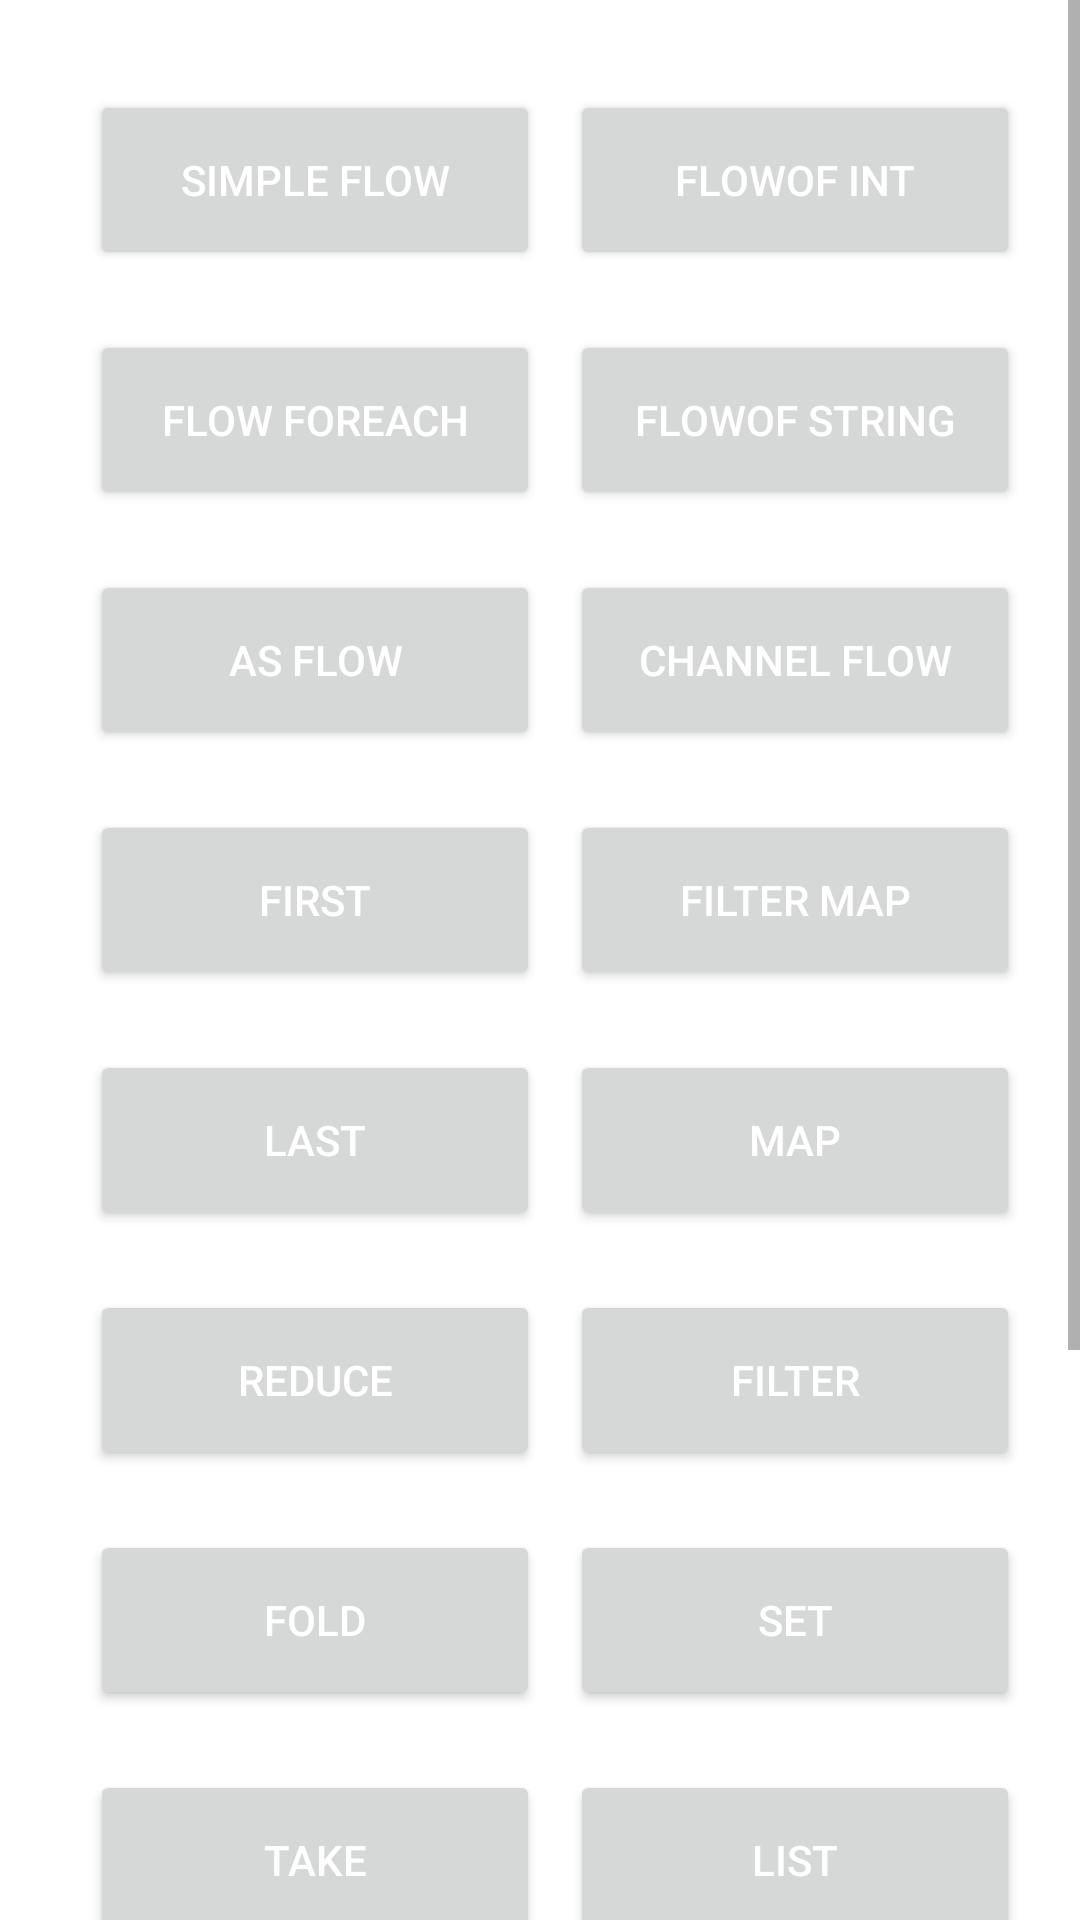

Produce the Android XML layout that renders to this screen, including the resource entries it uses.
<!-- AndroidManifest.xml: application theme Theme.Kotlin_FlowExample -->
<!-- res/layout/activity_flow_operators.xml -->
<?xml version="1.0" encoding="utf-8"?>
<ScrollView
    xmlns:android="http://schemas.android.com/apk/res/android"
    xmlns:app="http://schemas.android.com/apk/res-auto"
    xmlns:tools="http://schemas.android.com/tools"
    android:layout_width="match_parent"
    android:layout_height="match_parent">
    <LinearLayout
        android:layout_width="match_parent"
        android:layout_height="match_parent"
        android:orientation="horizontal"
        android:layout_margin="10dp"
        android:gravity="center_horizontal"
        android:padding="10dp"
        tools:context=".FlowOperators.FlowOperatorsActivity">

            <LinearLayout
                android:layout_width="wrap_content"
                android:layout_height="wrap_content"
                android:gravity="center"
                android:orientation="vertical">



                <Button
                    android:id="@+id/btnSimpleFlow"
                    android:layout_width="150dp"
                    android:layout_height="60dp"
                    android:layout_margin="10dp"
                    android:textColor="@color/white"
                    android:textSize="14sp"
                    android:layout_weight="1"
                    android:text="Simple Flow"/>

                <Button
                    android:id="@+id/btnFlowForEach"
                    android:layout_width="150dp"
                    android:layout_height="60dp"
                    android:layout_margin="10dp"
                    android:textColor="@color/white"
                    android:textSize="14sp"
                    android:layout_weight="1"
                    android:text="Flow ForEach"/>

                <Button
                    android:id="@+id/btnAsFlow"
                    android:layout_width="150dp"
                    android:layout_height="60dp"
                    android:layout_margin="10dp"
                    android:textColor="@color/white"
                    android:textSize="14sp"
                    android:layout_weight="1"
                    android:text="As Flow"/>

                <Button
                    android:id="@+id/btnFirst"
                    android:layout_width="150dp"
                    android:layout_height="60dp"
                    android:layout_margin="10dp"
                    android:textColor="@color/white"
                    android:textSize="14sp"
                    android:layout_weight="1"
                    android:text="First"/>

                <Button
                    android:id="@+id/btnLast"
                    android:layout_width="150dp"
                    android:layout_height="60dp"
                    android:layout_margin="10dp"
                    android:textColor="@color/white"
                    android:textSize="14sp"
                    android:layout_weight="1"
                    android:text="Last"/>

                <Button
                    android:id="@+id/btnReduce"
                    android:layout_width="150dp"
                    android:layout_height="60dp"
                    android:layout_margin="10dp"
                    android:textColor="@color/white"
                    android:textSize="14sp"
                    android:layout_weight="1"
                    android:text="Reduce"/>

                <Button
                    android:id="@+id/btnFold"
                    android:layout_width="150dp"
                    android:layout_height="60dp"
                    android:layout_margin="10dp"
                    android:textColor="@color/white"
                    android:textSize="14sp"
                    android:layout_weight="1"
                    android:text="Fold"/>

                <Button
                    android:id="@+id/btnTake"
                    android:layout_width="150dp"
                    android:layout_height="60dp"
                    android:layout_margin="10dp"
                    android:textColor="@color/white"
                    android:textSize="14sp"
                    android:layout_weight="1"
                    android:text="Take"/>

                <Button
                    android:id="@+id/btnZip"
                    android:layout_width="150dp"
                    android:layout_height="60dp"
                    android:layout_margin="10dp"
                    android:textColor="@color/white"
                    android:textSize="14sp"
                    android:layout_weight="1"
                    android:text="Zip"/>

                <Button
                    android:id="@+id/btnTransform"
                    android:layout_width="150dp"
                    android:layout_height="60dp"
                    android:layout_margin="10dp"
                    android:textColor="@color/white"
                    android:textSize="14sp"
                    android:layout_weight="1"
                    android:text="Transform"/>

                <Button
                    android:id="@+id/btnFlowOn"
                    android:layout_width="150dp"
                    android:layout_height="60dp"
                    android:layout_margin="10dp"
                    android:textColor="@color/white"
                    android:textSize="14sp"
                    android:layout_weight="1"
                    android:text="FlowOn"/>

            </LinearLayout>

            <LinearLayout
                android:layout_width="wrap_content"
                android:layout_height="wrap_content"
                android:gravity="center"
                android:orientation="vertical">

                <Button
                    android:id="@+id/btnFlowOfInt"
                    android:layout_width="150dp"
                    android:layout_height="60dp"
                    android:layout_margin="10dp"
                    android:textColor="@color/white"
                    android:textSize="14sp"
                    android:layout_weight="1"
                    android:text="FlowOf Int"/>

                <Button
                    android:id="@+id/btnFlowOfString"
                    android:layout_width="150dp"
                    android:layout_height="60dp"
                    android:layout_margin="10dp"
                    android:textColor="@color/white"
                    android:textSize="14sp"
                    android:layout_weight="1"
                    android:text="FlowOf String"/>

                <Button
                    android:id="@+id/btnChannelFlow"
                    android:layout_width="150dp"
                    android:layout_height="60dp"
                    android:layout_margin="10dp"
                    android:textColor="@color/white"
                    android:textSize="14sp"
                    android:layout_weight="1"
                    android:text="Channel Flow"/>

                <Button
                    android:id="@+id/btnFilterMap"
                    android:layout_width="150dp"
                    android:layout_height="60dp"
                    android:layout_margin="10dp"
                    android:textColor="@color/white"
                    android:textSize="14sp"
                    android:layout_weight="1"
                    android:text="Filter Map"/>

                <Button
                    android:id="@+id/btnMap"
                    android:layout_width="150dp"
                    android:layout_height="60dp"
                    android:layout_margin="10dp"
                    android:textColor="@color/white"
                    android:textSize="14sp"
                    android:layout_weight="1"
                    android:text="Map"/>

                <Button
                    android:id="@+id/btnFilter"
                    android:layout_width="150dp"
                    android:layout_height="60dp"
                    android:layout_margin="10dp"
                    android:textColor="@color/white"
                    android:textSize="14sp"
                    android:layout_weight="1"
                    android:text="Filter"/>

                <Button
                    android:id="@+id/btnSet"
                    android:layout_width="150dp"
                    android:layout_height="60dp"
                    android:layout_margin="10dp"
                    android:textColor="@color/white"
                    android:textSize="14sp"
                    android:layout_weight="1"
                    android:text="Set"/>

                <Button
                    android:id="@+id/btnList"
                    android:layout_width="150dp"
                    android:layout_height="60dp"
                    android:layout_margin="10dp"
                    android:textColor="@color/white"
                    android:textSize="14sp"
                    android:layout_weight="1"
                    android:text="List"/>

                <Button
                    android:id="@+id/btnDropWhile"
                    android:layout_width="150dp"
                    android:layout_height="60dp"
                    android:layout_margin="10dp"
                    android:textColor="@color/white"
                    android:textSize="14sp"
                    android:layout_weight="1"
                    android:text="DropWhile"/>

                <Button
                    android:id="@+id/btnWithIndex"
                    android:layout_width="150dp"
                    android:layout_height="60dp"
                    android:layout_margin="10dp"
                    android:textColor="@color/white"
                    android:textSize="14sp"
                    android:layout_weight="1"
                    android:text="WithIndex"/>

                <Button
                    android:id="@+id/btnException"
                    android:layout_width="150dp"
                    android:layout_height="60dp"
                    android:layout_margin="10dp"
                    android:textColor="@color/white"
                    android:textSize="14sp"
                    android:layout_weight="1"
                    android:text="Exception"/>

            </LinearLayout>
    </LinearLayout>
</ScrollView>
<!-- resources referenced by this layout -->
<resources>
  <style name="Theme.Kotlin_FlowExample" parent="Theme.MaterialComponents.DayNight.DarkActionBar">
  
          
          <item name="colorPrimary">@color/purple_500</item>
          <item name="colorPrimaryVariant">@color/purple_700</item>
          <item name="colorOnPrimary">@color/white</item>
          
          <item name="colorSecondary">@color/teal_200</item>
          <item name="colorSecondaryVariant">@color/teal_700</item>
          <item name="colorOnSecondary">@color/black</item>
          
          <item name="android:statusBarColor">?attr/colorPrimaryVariant</item>
          
      </style>
  <!-- not gathered from this repository: default colours our renderer supplied (Android Studio template values) -->
  <color name="purple_500">#FF6200EE</color>
  <color name="purple_700">#FF3700B3</color>
  <color name="teal_200">#FF03DAC5</color>
  <color name="teal_700">#FF018786</color>
  <color name="black">#FF000000</color>
  <color name="white">#FFFFFFFF</color>
</resources>
